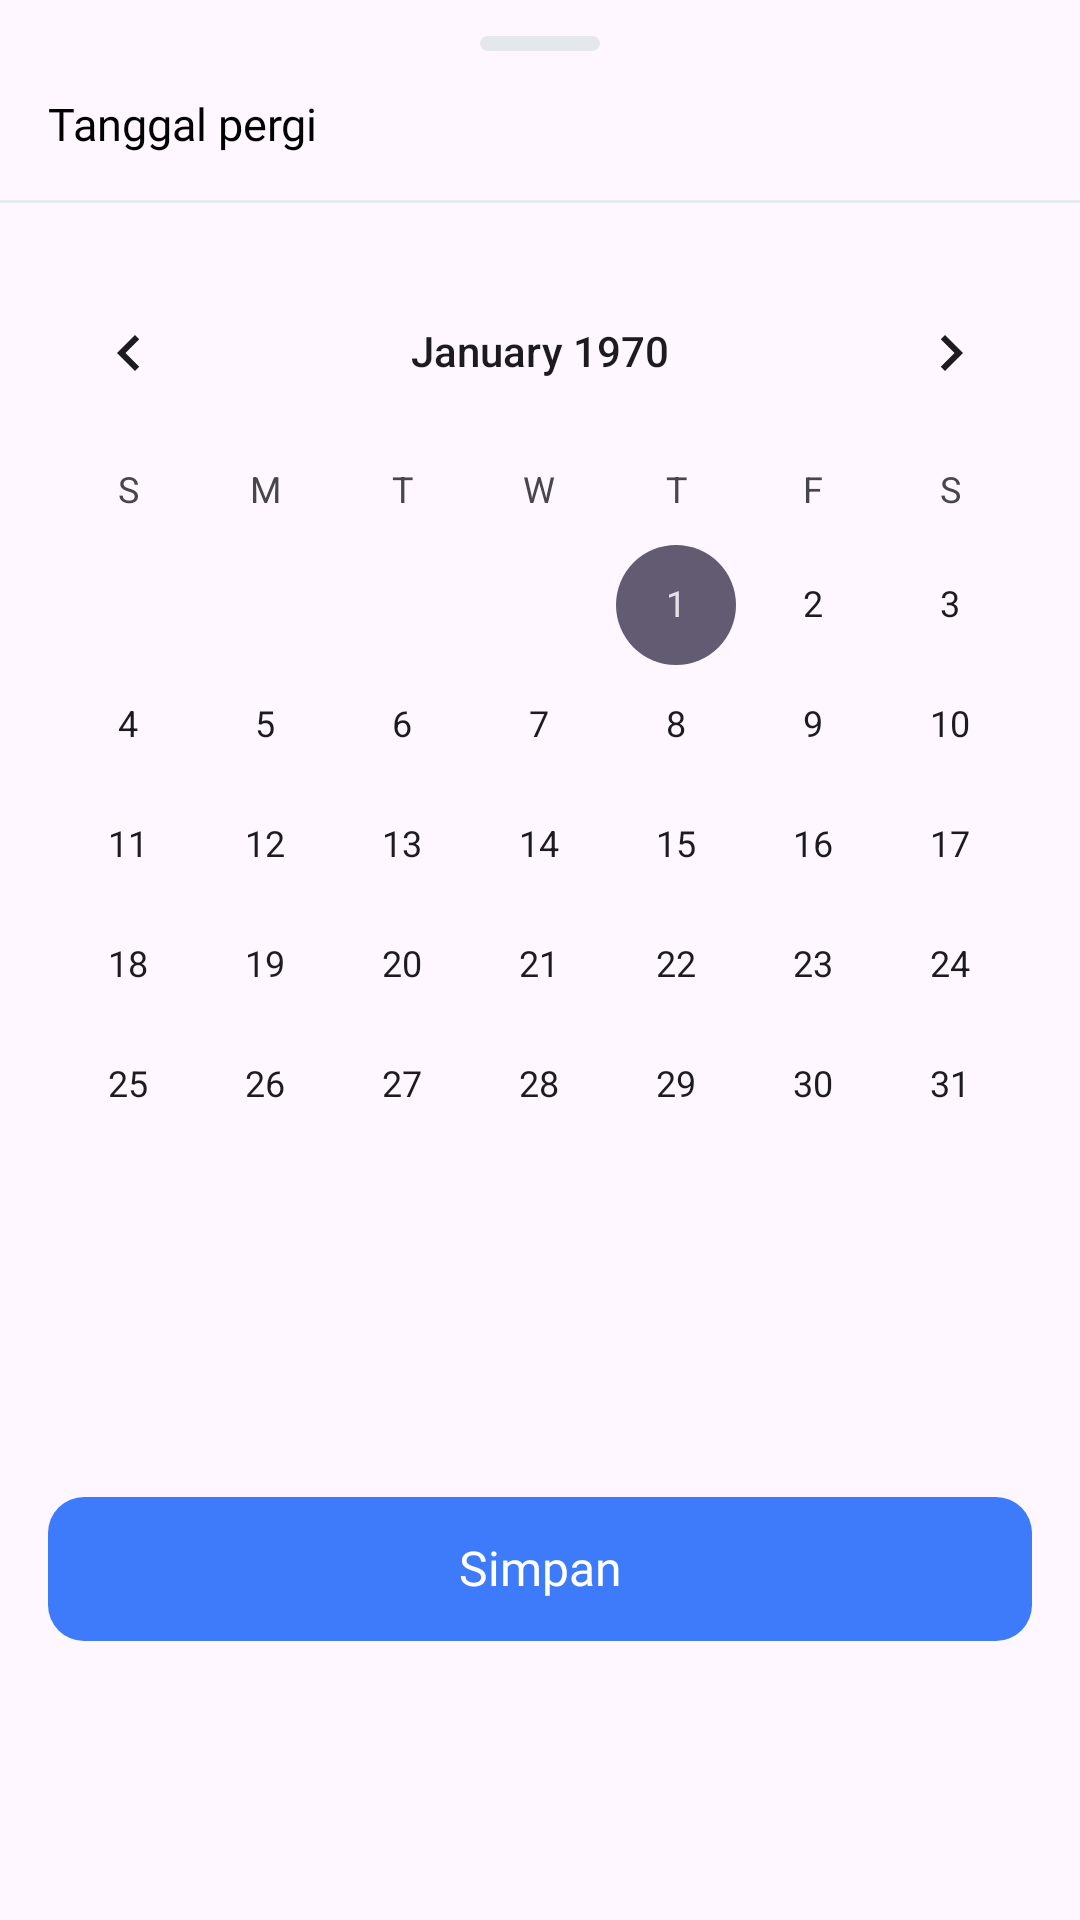

Produce the Android XML layout that renders to this screen, including the resource entries it uses.
<!-- AndroidManifest.xml: application theme Theme.Travelid -->
<!-- res/layout/fragment_pilih_tanggal.xml -->
<?xml version="1.0" encoding="utf-8"?>
<androidx.constraintlayout.widget.ConstraintLayout xmlns:android="http://schemas.android.com/apk/res/android"
    xmlns:app="http://schemas.android.com/apk/res-auto"
    xmlns:tools="http://schemas.android.com/tools"
    android:layout_width="match_parent"
    android:layout_height="match_parent"
    tools:context=".presentation.home.PilihTanggalFragment">

    <com.google.android.material.card.MaterialCardView
        android:id="@+id/view_first"
        android:layout_width="40dp"
        android:layout_height="5dp"
        android:elevation="0dp"
        app:cardBackgroundColor="#E4E7EC"
        app:cardCornerRadius="99dp"
        android:layout_marginTop="12dp"
        app:layout_constraintEnd_toEndOf="parent"
        app:layout_constraintStart_toStartOf="parent"
        app:layout_constraintTop_toTopOf="parent"
        app:strokeWidth="0dp" />

    <com.google.android.material.textview.MaterialTextView
        android:id="@+id/tv_tanggalpergi"
        android:layout_width="wrap_content"
        android:layout_height="wrap_content"
        android:fontFamily="@font/poppinssemibold"
        android:includeFontPadding="false"
        android:text="Tanggal pergi"
        android:textColor="@color/black"
        android:textSize="15sp"
        android:layout_marginTop="16dp"
        android:layout_marginStart="16dp"
        app:layout_constraintStart_toStartOf="parent"
        app:layout_constraintTop_toBottomOf="@+id/view_first" />

    <View
        android:id="@+id/view1"
        android:layout_width="0dp"
        android:layout_height="1dp"
        android:background="#E9ECEF"
        android:layout_marginTop="16dp"
        app:layout_constraintEnd_toEndOf="parent"
        app:layout_constraintStart_toStartOf="parent"
        app:layout_constraintTop_toBottomOf="@+id/tv_tanggalpergi" />

    <CalendarView
        android:id="@+id/datePicker"
        android:layout_width="match_parent"
        android:layout_height="wrap_content"
        android:layout_marginTop="16dp"
        app:layout_constraintEnd_toEndOf="parent"
        app:layout_constraintStart_toStartOf="parent"
        app:layout_constraintTop_toBottomOf="@+id/view1" />

    <View
        android:id="@+id/btn_simpan"
        android:layout_width="match_parent"
        android:layout_height="48dp"
        android:layout_marginHorizontal="16dp"
        android:layout_marginBottom="16dp"
        android:background="@drawable/bg_button"
        app:layout_constraintBottom_toBottomOf="parent"
        app:layout_constraintEnd_toEndOf="parent"
        app:layout_constraintStart_toStartOf="parent"
        app:layout_constraintTop_toBottomOf="@+id/datePicker" />

    <TextView
        android:layout_width="wrap_content"
        android:layout_height="wrap_content"
        android:fontFamily="@font/poppinssemibold"
        android:text="Simpan"
        android:textColor="@color/white"
        android:textSize="16sp"
        android:includeFontPadding="false"
        app:layout_constraintBottom_toBottomOf="@+id/btn_simpan"
        app:layout_constraintEnd_toEndOf="@+id/btn_simpan"
        app:layout_constraintStart_toStartOf="@+id/btn_simpan"
        app:layout_constraintTop_toTopOf="@+id/btn_simpan" />

</androidx.constraintlayout.widget.ConstraintLayout>
<!-- resources referenced by this layout -->
<resources>
  <color name="black">#FF000000</color>
  <color name="white">#FFFFFFFF</color>
  <!-- drawable bg_button (drawable) -->
  <?xml version="1.0" encoding="utf-8"?>
  <shape xmlns:android="http://schemas.android.com/apk/res/android">
      <solid android:color="#3E7BFA"/>
      <corners android:radius="12dp"/>
  </shape>
  <style name="Theme.Travelid" parent="Base.Theme.Travelid" />
  <style name="Base.Theme.Travelid" parent="Theme.Material3.Light.NoActionBar">
          <item name="android:forceDarkAllowed" tools:targetApi="q">false</item>
          <item name="colorPrimary">#3E7BFA</item>
          
          <item name="android:statusBarColor">@color/white</item>
          <item name="android:navigationBarColor">@color/white</item>
          <item name="switchStyle">@style/App.Switches</item>
  
          <item name="bottomSheetDialogTheme">@style/AppBottomSheetDialogTheme</item>
      </style>
  <style name="App.Switches" parent="Widget.Material3.CompoundButton.Switch">
          <item name="track">@drawable/track_selector</item>
          <item name="android:thumb">@drawable/thumb_selector</item>
      </style>
  <style name="AppBottomSheetDialogTheme" parent="Theme.Material3.Light.BottomSheetDialog">
          <item name="bottomSheetStyle">@style/CustomBottomSheetStyle</item>
      </style>
  <!-- drawable track_selector (drawable) -->
  <?xml version="1.0" encoding="utf-8"?>
  <layer-list xmlns:android="http://schemas.android.com/apk/res/android">
      <item>
          <shape android:shape="rectangle">
              <solid android:color="#ffffff" />
              <corners android:radius="56dp" />
              <size
                  android:width="24dp"
                  android:height="12dp" />
          </shape>
      </item>
  </layer-list>
  <!-- drawable thumb_selector (drawable) -->
  <?xml version="1.0" encoding="utf-8"?>
  <layer-list xmlns:android="http://schemas.android.com/apk/res/android">
      <item
          android:bottom="4dp"
          android:left="4dp"
          android:right="4dp"
          android:top="4dp">
          <shape android:shape="oval">
              <solid android:color="#FFFFFF" />
              <size
                  android:width="24dp"
                  android:height="24dp" />
          </shape>
      </item>
  </layer-list>
  <style name="CustomBottomSheetStyle" parent="Widget.Material3.BottomSheet.Modal">
          <item name="android:background">@drawable/bg_bottomsheet</item>
      </style>
  <!-- drawable bg_bottomsheet (drawable) -->
  <?xml version="1.0" encoding="utf-8"?>
  <shape android:shape="rectangle" xmlns:android="http://schemas.android.com/apk/res/android">
      <solid android:color="@color/white" />
      <corners
          android:topLeftRadius="20dp"
          android:topRightRadius="20dp" />
  </shape>
</resources>
